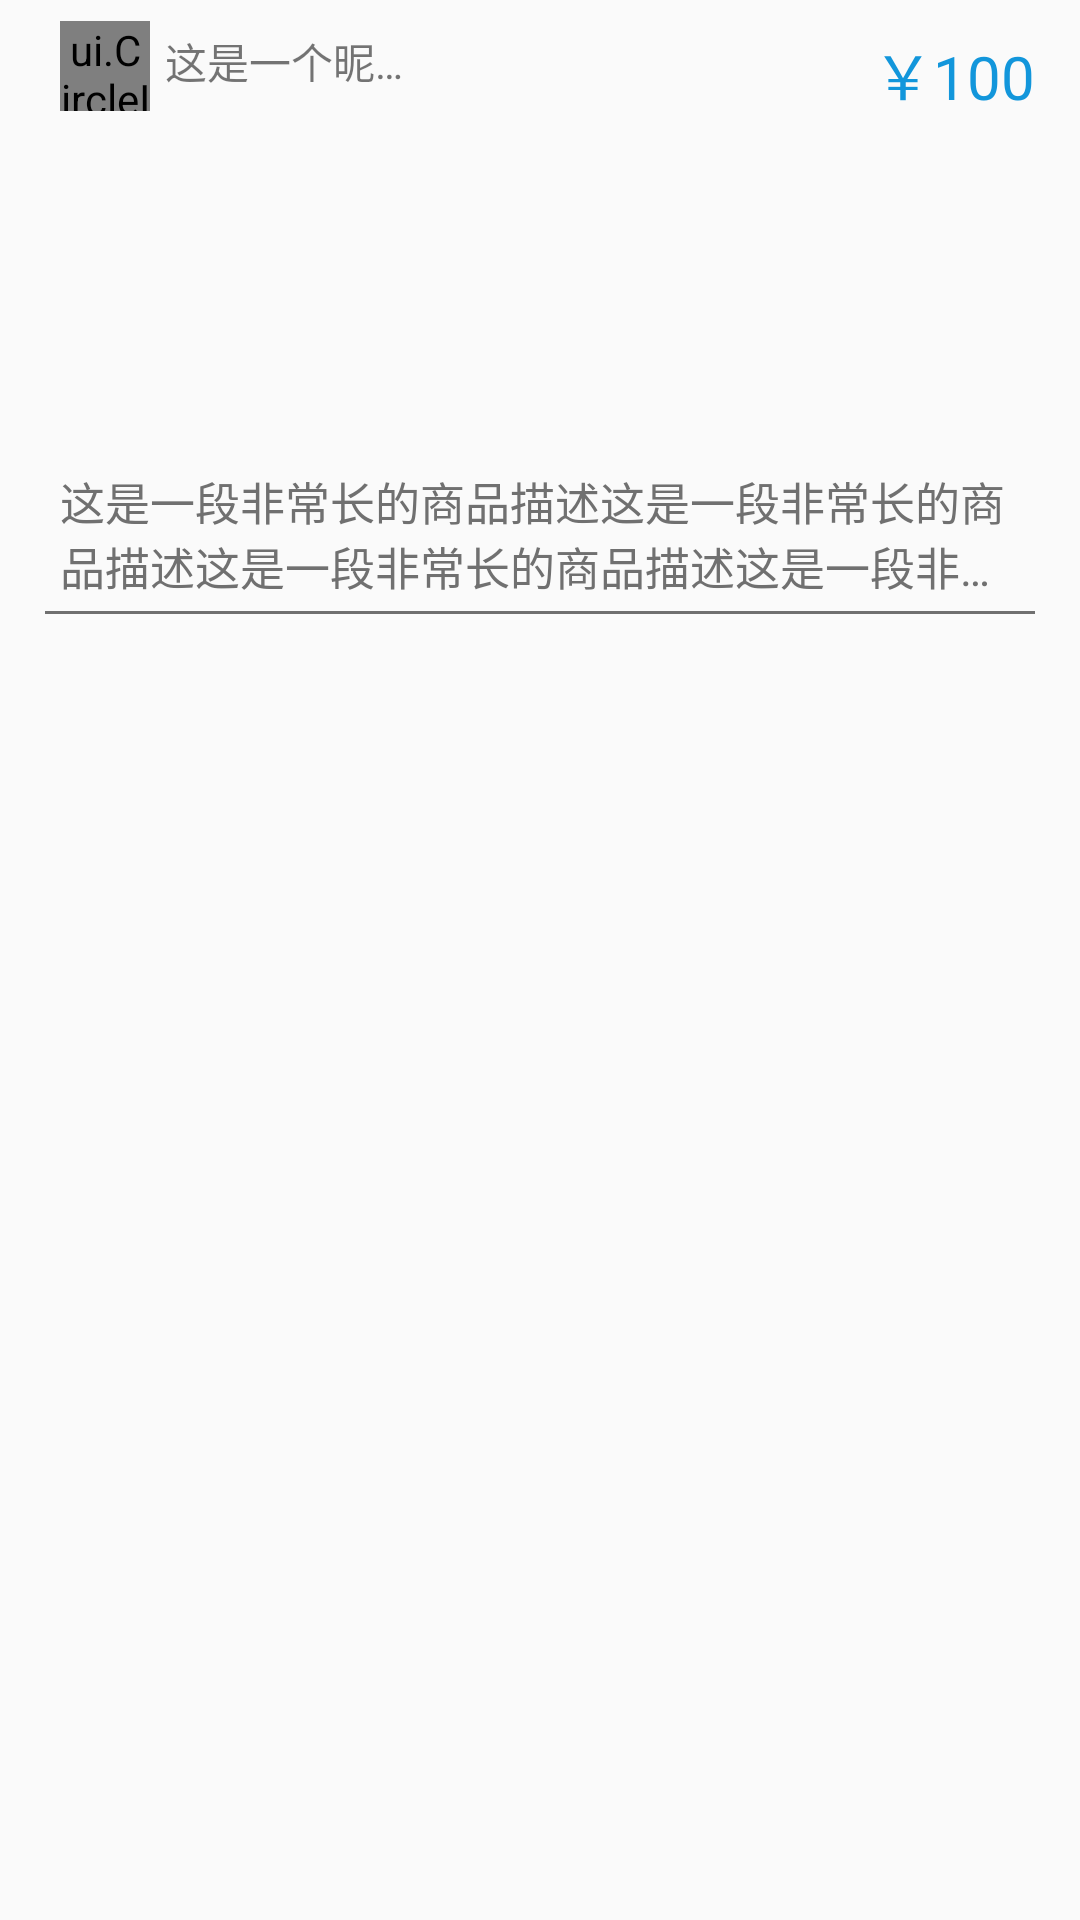

Produce the Android XML layout that renders to this screen, including the resource entries it uses.
<!-- AndroidManifest.xml: application theme AppTheme -->
<!-- res/layout/recycleview_item_goods_index.xml -->
<?xml version="1.0" encoding="utf-8"?>
<LinearLayout xmlns:android="http://schemas.android.com/apk/res/android"
    xmlns:app="http://schemas.android.com/apk/res-auto"
    android:layout_width="match_parent"
    android:layout_height="wrap_content"
    android:layout_marginTop="5dp"
    android:orientation="vertical">

    <RelativeLayout
        android:layout_width="match_parent"
        android:layout_height="wrap_content">

        <ui.CircleImageView
            android:id="@+id/head"
            android:layout_width="30dp"
            android:layout_height="30dp"
            android:layout_marginTop="7dp"
            android:layout_marginLeft="20dp"
            android:layout_marginRight="5dp"
            android:background="@color/white"
            android:src="@mipmap/coolman" />

        <TextView
            android:id="@+id/name"
            android:layout_width="80dp"
            android:layout_height="wrap_content"
            android:layout_toRightOf="@id/head"
            android:ellipsize="end"
            android:maxLines="1"
            android:layout_marginTop="10dp"
            android:text="这是一个昵称" />


        <TextView
            android:id="@+id/price"
            android:layout_width="wrap_content"
            android:layout_height="wrap_content"
            android:layout_alignParentRight="true"
            android:layout_marginRight="15dp"
            android:layout_marginTop="10dp"
            android:text="￥100"
            android:textColor="@color/blue"
            android:textSize="20dp" />


    </RelativeLayout>


    <android.support.v7.widget.RecyclerView
        android:id="@+id/item_goods_listview"
        android:layout_width="match_parent"
        android:layout_height="100dp"
        android:layout_marginLeft="10dp"
        android:layout_marginTop="10dp"
        android:padding="2dp"
        />


    <TextView
        android:id="@+id/item_goods_description"
        android:layout_width="match_parent"
        android:layout_height="wrap_content"
        android:layout_marginLeft="20dp"
        android:layout_marginRight="20dp"
        android:layout_marginTop="7dp"
        android:layout_marginBottom="4dp"
        android:ellipsize="end"
        android:maxLines="2"
        android:text="这是一段非常长的商品描述这是一段非常长的商品描述这是一段非常长的商品描述这是一段非常长的商品描述"
        android:textColor="@color/hui"
        android:textSize="15sp" />

    <ImageView
        android:layout_width="match_parent"
        android:layout_height="1dp"
        android:layout_marginLeft="15dp"
        android:layout_marginRight="15dp"
        android:background="@color/hui" />

</LinearLayout>
<!-- resources referenced by this layout -->
<resources>
  <color name="blue">#1296db</color>
  <color name="hui">#707070</color>
  <color name="white">#ffffff</color>
  <!-- mipmap coolman: jpg bitmap (mipmap-xxxhdpi, 38624 bytes) -->
  <style name="AppTheme" parent="Theme.AppCompat.Light.DarkActionBar">
          
          <item name="colorPrimary">@color/colorPrimary</item>
          <item name="colorPrimaryDark">@color/colorPrimaryDark</item>
          <item name="colorAccent">@color/colorAccent</item>
          <item name="actionSheetStyle">@style/ActionSheetStyleiOS7</item>
      </style>
  <color name="colorPrimary">#00000000</color>
  <color name="colorPrimaryDark">#303F9F</color>
  <color name="colorAccent">#FF4081</color>
</resources>
